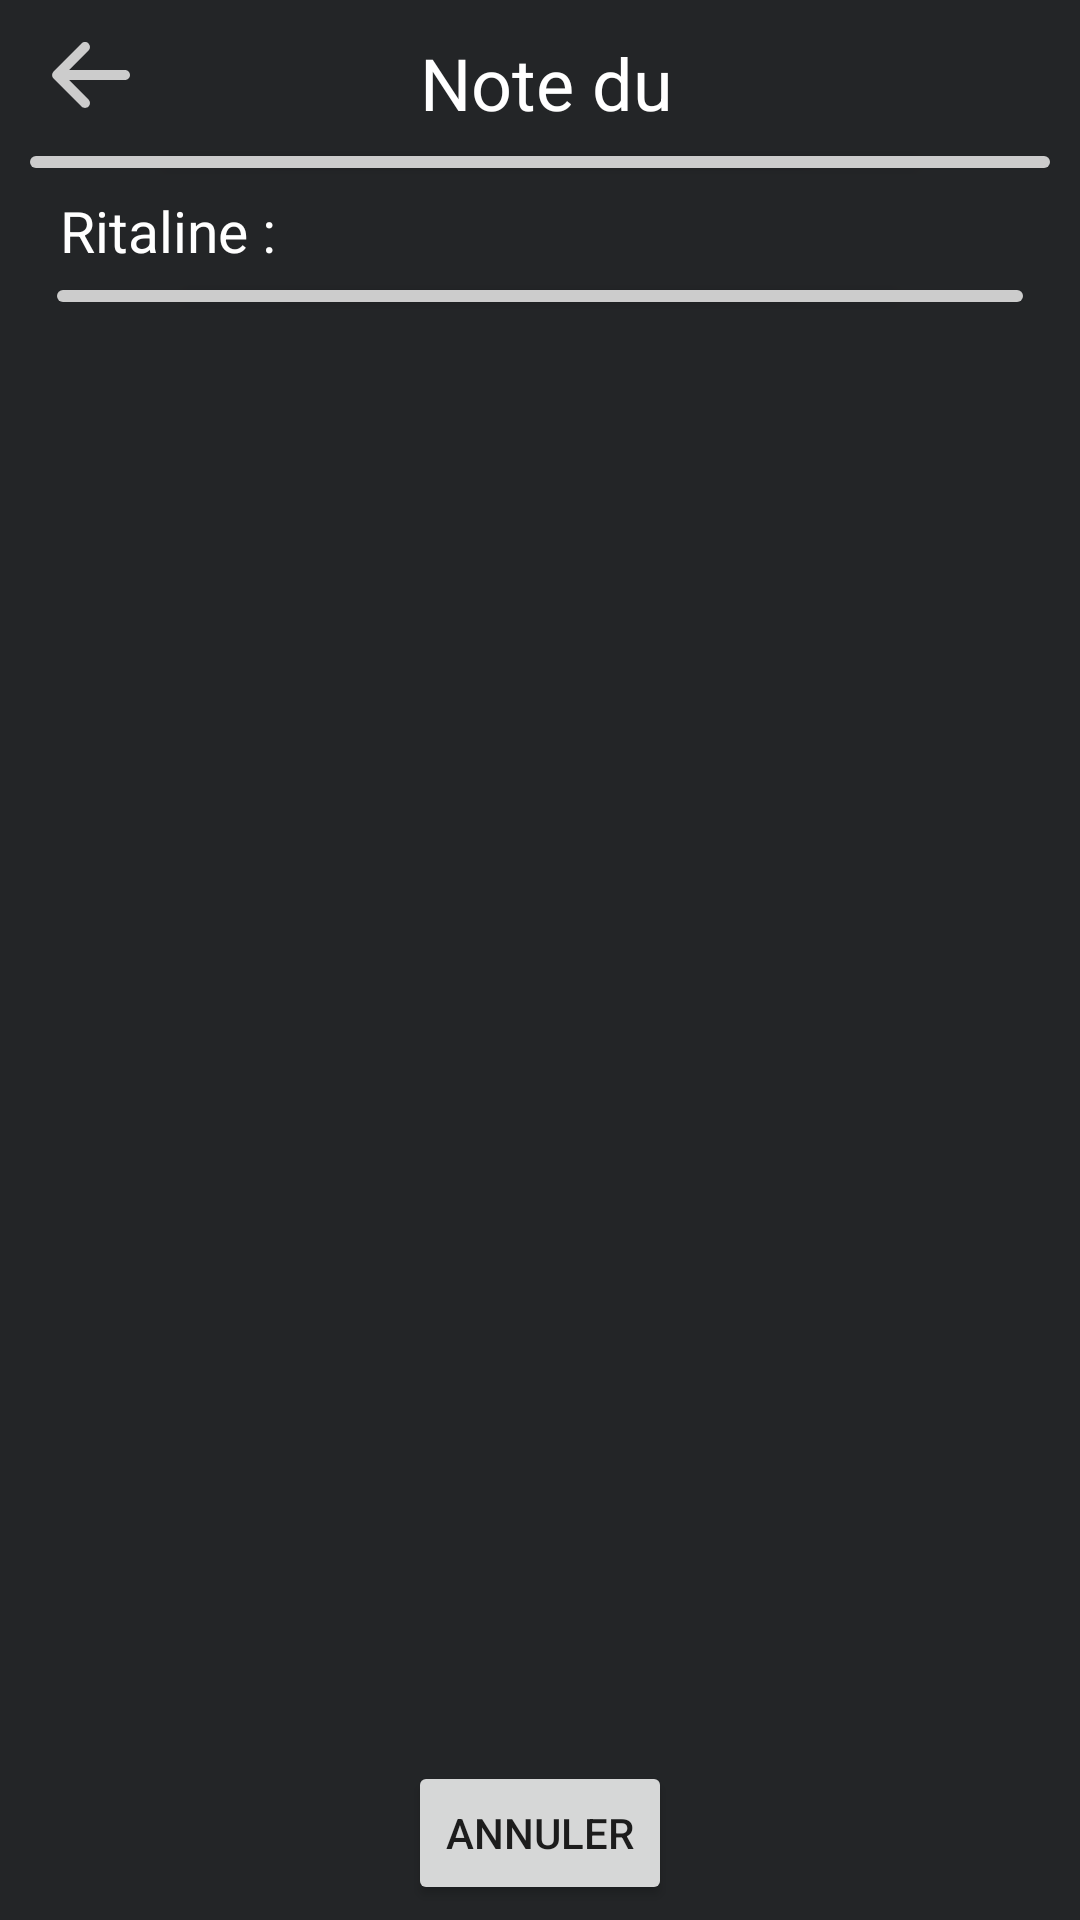

Here is an Android app screen rendered from its layout file. Give the layout XML and the strings, colors and styles it references.
<!-- AndroidManifest.xml: application theme Theme.Rows -->
<!-- res/layout/note_recycle_view.xml -->
<?xml version="1.0" encoding="utf-8"?>
<androidx.constraintlayout.widget.ConstraintLayout xmlns:android="http://schemas.android.com/apk/res/android"
    xmlns:app="http://schemas.android.com/apk/res-auto"
    android:layout_width="match_parent"
    android:layout_height="match_parent"
    android:layout_gravity="center_vertical"
    android:background="@color/colorPrimaryBackground">

    <TextView
        android:id="@+id/tvNoteTitle"
        android:layout_width="wrap_content"
        android:layout_height="wrap_content"
        android:layout_marginStart="10dp"
        android:layout_marginTop="5dp"
        android:text="@string/note_title"
        android:textColor="@color/colorOnPrimaryText"
        android:textSize="24sp"
        app:layout_constraintStart_toStartOf="parent"
        app:layout_constraintEnd_toEndOf="parent"
        app:layout_constraintTop_toTopOf="parent"
        app:layout_constraintBottom_toTopOf="@+id/line"/>

    <View
        android:id="@+id/line"
        android:layout_width="match_parent"
        android:layout_height="4dp"
        android:layout_marginStart="10dp"
        android:layout_marginEnd="10dp"
        android:layout_marginBottom="20dp"
        android:layout_marginTop="5dp"
        android:background="@drawable/top_divider"
        android:elevation="2dp"
        app:layout_constraintTop_toBottomOf="@+id/bConfirm"
        android:translationY="2dp" />

    <ImageButton
        android:id="@+id/bConfirm"
        android:layout_width="0dp"
        android:layout_height="wrap_content"
        android:layout_marginStart="10dp"
        android:layout_marginTop="5dp"
        android:layout_marginBottom="5dp"
        android:text="@string/return_to_main"
        app:srcCompat="@drawable/ic_arrow_left"
        android:background="@color/colorPrimaryBackground"
        app:layout_constraintStart_toStartOf="parent"
        app:layout_constraintTop_toTopOf="parent" />

    <LinearLayout
        android:id="@+id/Ritaline"
        android:layout_width="0dp"
        android:layout_height="wrap_content"
        android:layout_marginStart="20dp"
        android:layout_marginTop="10dp"
        android:layout_marginEnd="20dp"
        android:orientation="horizontal"
        app:layout_constraintEnd_toEndOf="parent"
        app:layout_constraintStart_toStartOf="parent"
        app:layout_constraintTop_toBottomOf="@+id/line">
        <TextView
            android:id="@+id/tvRitaline"
            android:layout_width="wrap_content"
            android:layout_height="wrap_content"
            android:text="Ritaline :"
            android:textSize="19sp"
            android:textColor="@color/colorOnPrimaryText"/>
        <EditText
            android:id="@+id/etRitaline"
            android:layout_width="0dp"
            android:layout_height="match_parent"
            android:layout_marginStart="5dp"
            android:baselineAligned="false"
            android:layout_weight="1"
            android:background="@android:color/transparent"
            android:ems="1"
            android:gravity="top"
            android:inputType="text"
            android:textColor="@color/colorOnPrimaryText" />
    </LinearLayout>

    <View
        android:id="@+id/line2"
        android:layout_width="match_parent"
        android:layout_height="4dp"
        android:layout_marginStart="19dp"
        android:layout_marginEnd="19dp"
        android:layout_marginBottom="20dp"
        android:layout_marginTop="5dp"
        android:background="@drawable/top_divider"
        android:elevation="2dp"
        app:layout_constraintTop_toBottomOf="@+id/Ritaline"
        android:translationY="2dp" />

    <EditText
        android:id="@+id/etAddNote"
        android:layout_width="0dp"
        android:layout_height="0dp"
        android:layout_marginStart="20dp"
        android:layout_marginTop="10dp"
        android:layout_marginEnd="20dp"
        android:baselineAligned="false"
        android:layout_weight="1"
        android:background="@android:color/transparent"
        android:ems="10"
        android:gravity="top"
        android:inputType="textMultiLine"
        android:textColor="@color/colorOnPrimaryText"
        app:layout_constraintEnd_toEndOf="parent"
        app:layout_constraintStart_toStartOf="parent"
        app:layout_constraintTop_toBottomOf="@+id/line2"
        app:layout_constraintBottom_toTopOf="@+id/delete" />

    <Button
        android:id="@+id/delete"
        android:layout_width="wrap_content"
        android:layout_height="wrap_content"
        android:layout_marginStart="10dp"
        android:layout_marginTop="5dp"
        android:layout_marginEnd="10dp"
        android:layout_marginBottom="5dp"
        android:layout_weight="1"
        android:text="@string/cancel"
        app:layout_constraintEnd_toEndOf="parent"
        app:layout_constraintStart_toStartOf="parent"
        app:layout_constraintBottom_toBottomOf="parent"/>

</androidx.constraintlayout.widget.ConstraintLayout>
<!-- resources referenced by this layout -->
<resources>
  <color name="colorOnPrimaryText">#FFFFFFFF</color>
  <color name="colorPrimaryBackground">#232527</color>
  <!-- drawable ic_arrow_left (drawable) -->
  <vector android:height="40dp" android:viewportHeight="24"
      android:viewportWidth="24" android:width="40dp" xmlns:android="http://schemas.android.com/apk/res/android">
      <path android:fillColor="@color/colorIcon"
          android:pathData="M19,11H7.83l3.88,-3.88 c0.39,-0.39 0.39,-1.03 0,-1.42 -0.39,-0.39 -1.02,-0.39 -1.41,0 l-5.59,5.59 c-0.39,0.39 -0.39,1.02 0,1.41 l5.59,5.59c0.39,0.39 1.02,0.39 1.41,0 0.39,-0.39 0.39,-1.02 0,-1.41L7.83,13H19c0.55,0 1,-0.45 1,-1s-0.45,-1 -1,-1z"/>
  </vector>
  <!-- drawable top_divider (drawable) -->
  <?xml version="1.0" encoding="UTF-8"?>
  <shape xmlns:android="http://schemas.android.com/apk/res/android">
      <solid android:color="@color/colorIcon" />
      <corners
          android:radius="180dp"/>
  </shape>
  <string name="cancel">Annuler</string>
  <string name="note_title">Note du\ </string>
  <string name="return_to_main">Return</string>
  <style name="Theme.Rows" parent="Theme.MaterialComponents.DayNight.DarkActionBar">
          
          <item name="colorPrimary">@color/purple_200</item>
          <item name="colorPrimaryVariant">@color/purple_700</item>
          <item name="colorOnPrimary">@color/black</item>
          
          <item name="colorSecondary">@color/teal_200</item>
          <item name="colorSecondaryVariant">@color/teal_700</item>
          <item name="colorOnSecondary">@color/black</item>
          
          <item name="android:statusBarColor">@android:color/transparent</item>
          
          <item name="windowActionBar">false</item>
          <item name="windowNoTitle">true</item>
          <item name="android:windowFullscreen">true</item>
      </style>
  <color name="colorIcon">#CCCCCC</color>
  <color name="purple_200">#FFBB86FC</color>
  <color name="purple_700">#FF3700B3</color>
  <color name="black">#FF000000</color>
  <color name="teal_200">#FF03DAC5</color>
  <color name="teal_700">#FF018786</color>
</resources>
